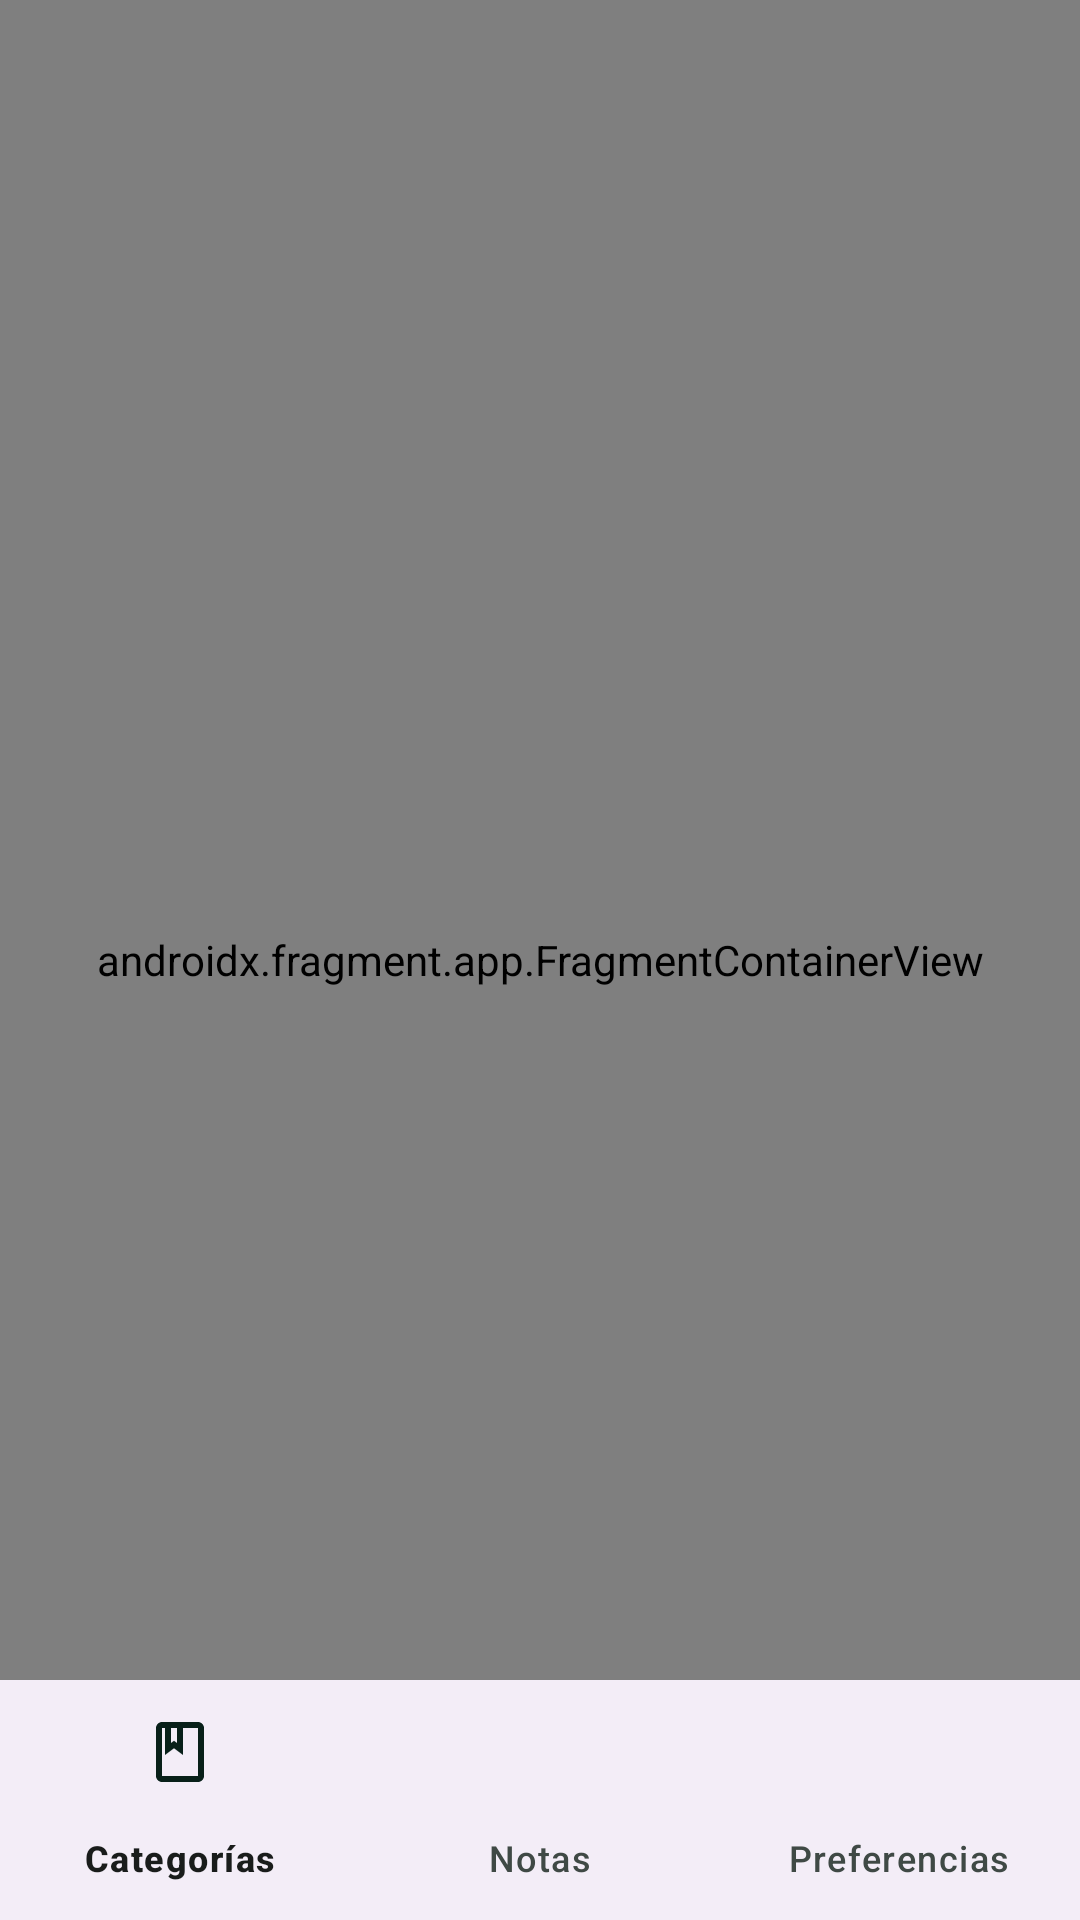

Write the Android layout XML for this screen, with the resource values it uses.
<!-- AndroidManifest.xml: application theme Theme.SaveClass -->
<!-- res/layout/activity_main.xml -->
<?xml version="1.0" encoding="utf-8"?>
<androidx.coordinatorlayout.widget.CoordinatorLayout xmlns:android="http://schemas.android.com/apk/res/android"
    xmlns:app="http://schemas.android.com/apk/res-auto"
    xmlns:tools="http://schemas.android.com/tools"
    android:layout_width="match_parent"
    android:layout_height="match_parent"
    tools:context=".ui.MainActivity">
    <androidx.fragment.app.FragmentContainerView
        android:id="@+id/container"
        android:name="androidx.navigation.fragment.NavHostFragment"
        app:defaultNavHost="true"
        app:navGraph="@navigation/main_nav"
        android:layout_width="match_parent"
        android:layout_height="match_parent"/>
    <com.google.android.material.bottomnavigation.BottomNavigationView
        android:id="@+id/bottomNavigationView"
        app:layout_behavior="@string/hide_bottom_view_on_scroll_behavior"
        android:layout_width="match_parent"
        android:layout_height="wrap_content"
        android:layout_gravity="bottom"
        app:menu="@menu/menu_main" />
</androidx.coordinatorlayout.widget.CoordinatorLayout>
<!-- resources referenced by this layout -->
<resources>
  <color name="md_theme_light_primary">#006B55</color>
  <color name="md_theme_light_onPrimary">#FFFFFF</color>
  <color name="md_theme_light_primaryContainer">#7FF8D3</color>
  <color name="md_theme_light_onPrimaryContainer">#002118</color>
  <color name="md_theme_light_secondary">#4B635A</color>
  <color name="md_theme_light_onSecondary">#FFFFFF</color>
  <color name="md_theme_light_secondaryContainer">#CEE9DD</color>
  <color name="md_theme_light_onSecondaryContainer">#082019</color>
  <color name="md_theme_light_tertiary">#406376</color>
  <color name="md_theme_light_onTertiary">#FFFFFF</color>
  <color name="md_theme_light_tertiaryContainer">#C4E8FE</color>
  <color name="md_theme_light_onTertiaryContainer">#001E2C</color>
  <color name="md_theme_light_error">#BA1A1A</color>
  <color name="md_theme_light_errorContainer">#FFDAD6</color>
  <color name="md_theme_light_onError">#FFFFFF</color>
  <color name="md_theme_light_onErrorContainer">#410002</color>
  <color name="md_theme_light_background">#FBFDFA</color>
  <color name="md_theme_light_onBackground">#191C1B</color>
  <color name="md_theme_light_outline">#6F7974</color>
  <color name="md_theme_light_inverseOnSurface">#EFF1EE</color>
  <color name="md_theme_light_inverseSurface">#2E312F</color>
  <color name="md_theme_light_surface">#F8FAF7</color>
  <color name="md_theme_light_onSurface">#191C1B</color>
  <color name="md_theme_light_surfaceVariant">#DBE5DF</color>
  <color name="md_theme_light_onSurfaceVariant">#3F4945</color>
  <color name="md_theme_light_inversePrimary">#61DBB7</color>
  <color name="white">#FFFFFFFF</color>
</resources>
